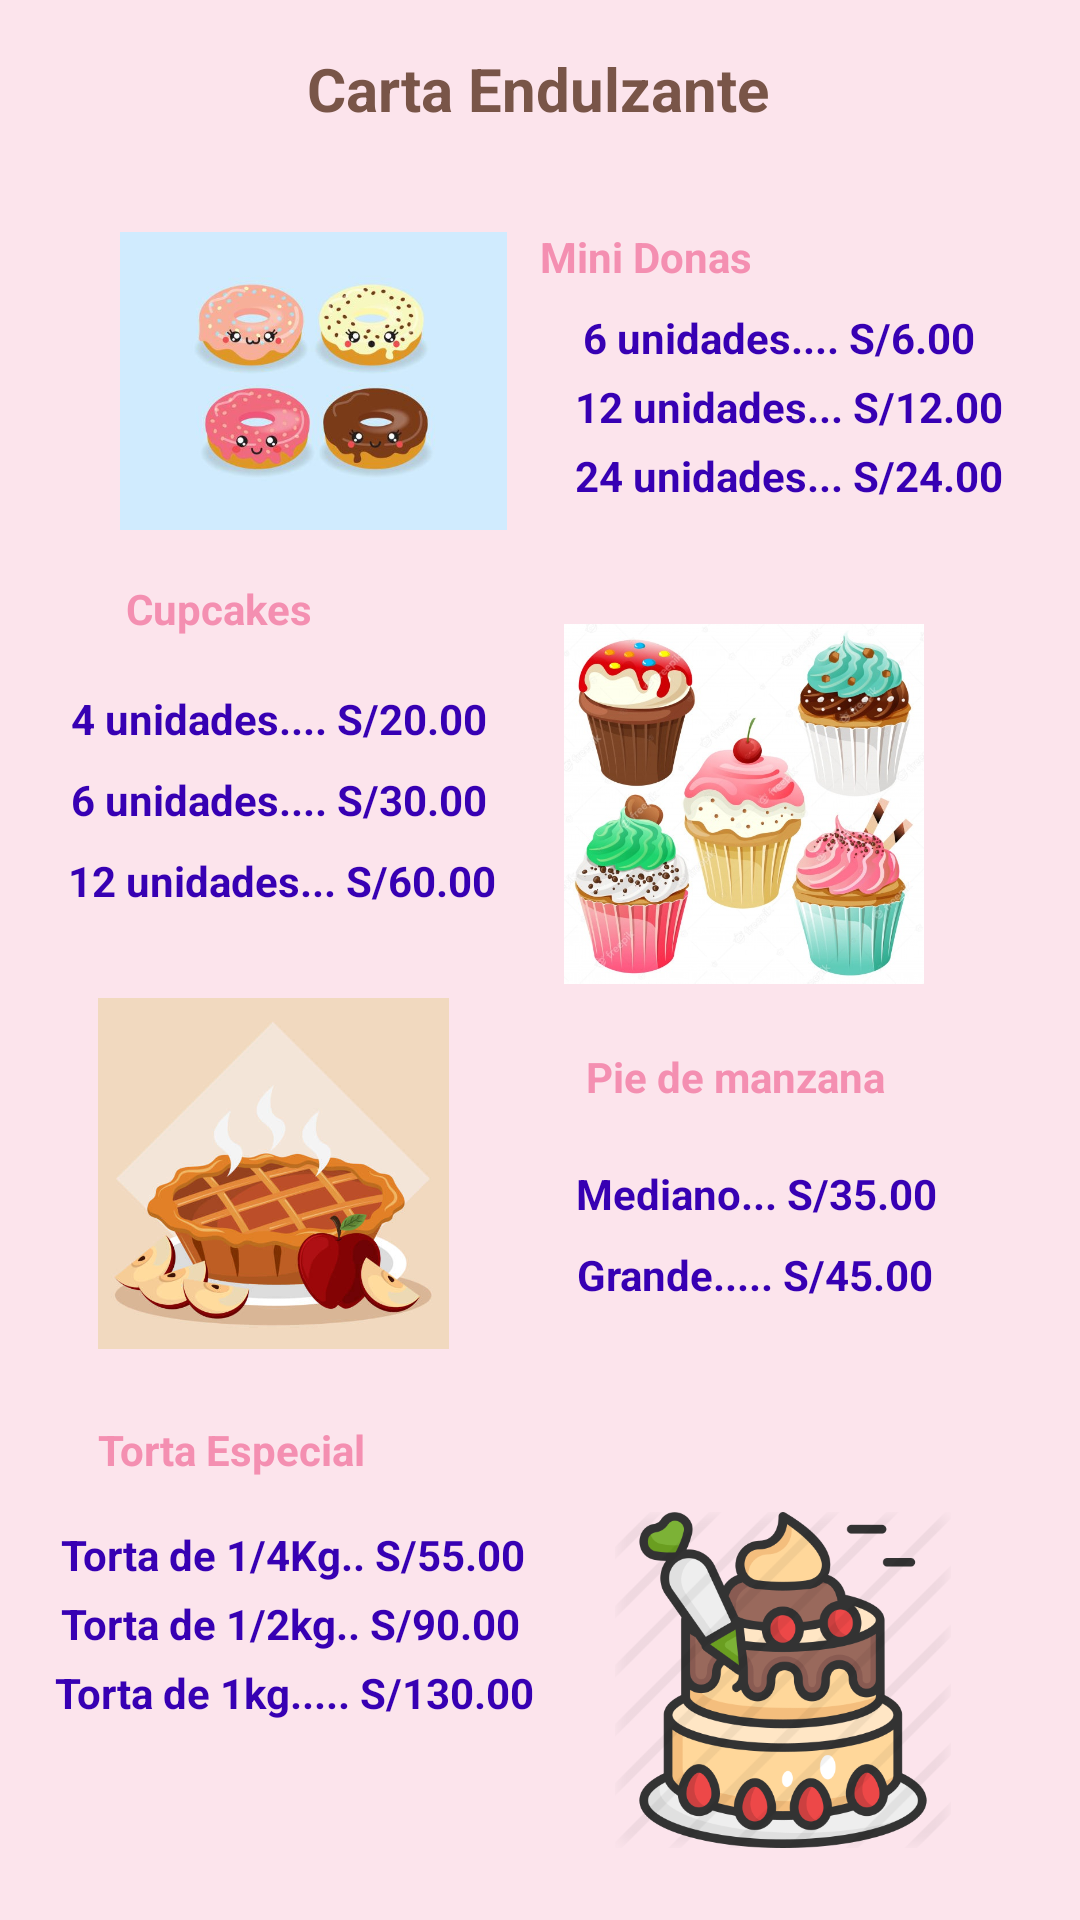

The Android layout XML behind this screen, and the referenced resources:
<!-- AndroidManifest.xml: application theme Theme.Dulzura -->
<!-- res/layout/activity_acceder.xml -->
<?xml version="1.0" encoding="utf-8"?>
<androidx.constraintlayout.widget.ConstraintLayout xmlns:android="http://schemas.android.com/apk/res/android"
    xmlns:app="http://schemas.android.com/apk/res-auto"
    xmlns:tools="http://schemas.android.com/tools"
    android:layout_width="match_parent"
    android:layout_height="match_parent"
    android:background="@color/pink"
    tools:context=".Acceder">

    <ImageView
        android:id="@+id/imageView5"
        android:layout_width="142dp"
        android:layout_height="112dp"
        android:layout_marginEnd="28dp"
        android:layout_marginBottom="24dp"
        app:layout_constraintBottom_toBottomOf="parent"
        app:layout_constraintEnd_toEndOf="parent"
        app:srcCompat="@drawable/torta_icono" />

    <ImageView
        android:id="@+id/imageView6"
        android:layout_width="129dp"
        android:layout_height="102dp"
        android:layout_marginStart="40dp"
        android:layout_marginTop="76dp"
        app:layout_constraintStart_toStartOf="parent"
        app:layout_constraintTop_toTopOf="parent"
        app:srcCompat="@drawable/donas_icono" />

    <ImageView
        android:id="@+id/imageView7"
        android:layout_width="118dp"
        android:layout_height="117dp"
        android:layout_marginStart="32dp"
        android:layout_marginTop="152dp"
        app:layout_constraintBottom_toBottomOf="parent"
        app:layout_constraintStart_toStartOf="parent"
        app:layout_constraintTop_toBottomOf="@+id/imageView6"
        app:layout_constraintVertical_bias="0.013"
        app:srcCompat="@drawable/pie_icono" />

    <ImageView
        android:id="@+id/imageView8"
        android:layout_width="120dp"
        android:layout_height="123dp"
        android:layout_marginTop="176dp"
        android:layout_marginEnd="52dp"
        app:layout_constraintBottom_toTopOf="@+id/imageView5"
        app:layout_constraintEnd_toEndOf="parent"
        app:layout_constraintTop_toTopOf="parent"
        app:layout_constraintVertical_bias="0.148"
        app:srcCompat="@drawable/cupcakes_icono" />

    <TextView
        android:id="@+id/textView2"
        android:layout_width="wrap_content"
        android:layout_height="wrap_content"
        android:layout_marginTop="16dp"
        android:text="@string/text_view_carta"
        android:textColor="@color/brown_500"
        android:textSize="20sp"
        android:textStyle="bold"
        app:layout_constraintEnd_toEndOf="parent"
        app:layout_constraintHorizontal_bias="0.498"
        app:layout_constraintStart_toStartOf="parent"
        app:layout_constraintTop_toTopOf="parent" />

    <TextView
        android:id="@+id/textView3"
        android:layout_width="wrap_content"
        android:layout_height="wrap_content"
        android:layout_marginTop="76dp"
        android:layout_marginEnd="104dp"
        android:text="@string/text_view_donas"
        android:textAllCaps="false"
        android:textColor="@color/pink_200"
        android:textStyle="bold"
        app:layout_constraintEnd_toEndOf="parent"
        app:layout_constraintHorizontal_bias="0.68"
        app:layout_constraintStart_toEndOf="@+id/imageView6"
        app:layout_constraintTop_toTopOf="parent" />

    <TextView
        android:id="@+id/textView4"
        android:layout_width="wrap_content"
        android:layout_height="wrap_content"
        android:layout_marginTop="8dp"
        android:text="@string/text_view_precio1"
        android:textColor="@color/purple_700"
        android:textStyle="bold"
        app:layout_constraintEnd_toEndOf="parent"
        app:layout_constraintHorizontal_bias="0.421"
        app:layout_constraintStart_toEndOf="@+id/imageView6"
        app:layout_constraintTop_toBottomOf="@+id/textView3" />

    <TextView
        android:id="@+id/textView5"
        android:layout_width="wrap_content"
        android:layout_height="wrap_content"
        android:layout_marginTop="4dp"
        android:text="@string/text_view_precio2"
        android:textColor="@color/purple_700"
        android:textStyle="bold"
        app:layout_constraintEnd_toEndOf="parent"
        app:layout_constraintHorizontal_bias="0.467"
        app:layout_constraintStart_toEndOf="@+id/imageView6"
        app:layout_constraintTop_toBottomOf="@+id/textView4" />

    <TextView
        android:id="@+id/textView6"
        android:layout_width="wrap_content"
        android:layout_height="wrap_content"
        android:layout_marginTop="4dp"
        android:text="@string/text_view_precio3"
        android:textColor="@color/purple_700"
        android:textStyle="bold"
        app:layout_constraintEnd_toEndOf="parent"
        app:layout_constraintHorizontal_bias="0.467"
        app:layout_constraintStart_toEndOf="@+id/imageView6"
        app:layout_constraintTop_toBottomOf="@+id/textView5" />

    <TextView
        android:id="@+id/textView7"
        android:layout_width="wrap_content"
        android:layout_height="wrap_content"
        android:text="@string/text_view_cupcake"
        android:textColor="@color/pink_200"
        android:textStyle="bold"
        app:layout_constraintBottom_toTopOf="@+id/textView8"
        app:layout_constraintEnd_toEndOf="parent"
        app:layout_constraintHorizontal_bias="0.141"
        app:layout_constraintStart_toStartOf="parent"
        app:layout_constraintTop_toBottomOf="@+id/imageView6"
        app:layout_constraintVertical_bias="0.466" />

    <TextView
        android:id="@+id/textView8"
        android:layout_width="wrap_content"
        android:layout_height="wrap_content"
        android:layout_marginTop="52dp"
        android:text="@string/text_view_precio1.1"
        android:textColor="@color/purple_700"
        android:textStyle="bold"
        app:layout_constraintEnd_toStartOf="@+id/imageView8"
        app:layout_constraintHorizontal_bias="0.48"
        app:layout_constraintStart_toStartOf="parent"
        app:layout_constraintTop_toBottomOf="@+id/imageView6" />

    <TextView
        android:id="@+id/textView9"
        android:layout_width="wrap_content"
        android:layout_height="wrap_content"
        android:layout_marginTop="8dp"
        android:text="@string/text_view_precio2.1"
        android:textColor="@color/purple_700"
        android:textStyle="bold"
        app:layout_constraintEnd_toStartOf="@+id/imageView8"
        app:layout_constraintHorizontal_bias="0.48"
        app:layout_constraintStart_toStartOf="parent"
        app:layout_constraintTop_toBottomOf="@+id/textView8" />

    <TextView
        android:id="@+id/textView10"
        android:layout_width="wrap_content"
        android:layout_height="wrap_content"
        android:layout_marginTop="8dp"
        android:text="@string/text_view_precio3.1"
        android:textColor="@color/purple_700"
        android:textStyle="bold"
        app:layout_constraintEnd_toStartOf="@+id/imageView8"
        app:layout_constraintStart_toStartOf="parent"
        app:layout_constraintTop_toBottomOf="@+id/textView9" />

    <TextView
        android:id="@+id/textView11"
        android:layout_width="wrap_content"
        android:layout_height="wrap_content"
        android:layout_marginTop="20dp"
        android:text="@string/text_view_pie_manzana"
        android:textColor="@color/pink_200"
        android:textStyle="bold"
        app:layout_constraintEnd_toEndOf="parent"
        app:layout_constraintHorizontal_bias="0.412"
        app:layout_constraintStart_toEndOf="@+id/imageView7"
        app:layout_constraintTop_toBottomOf="@+id/imageView8" />

    <TextView
        android:id="@+id/textView12"
        android:layout_width="wrap_content"
        android:layout_height="wrap_content"
        android:layout_marginTop="20dp"
        android:text="@string/text_view_precio_mediano"
        android:textColor="@color/purple_700"
        android:textStyle="bold"
        app:layout_constraintEnd_toEndOf="parent"
        app:layout_constraintHorizontal_bias="0.467"
        app:layout_constraintStart_toEndOf="@+id/imageView7"
        app:layout_constraintTop_toBottomOf="@+id/textView11" />

    <TextView
        android:id="@+id/textView13"
        android:layout_width="wrap_content"
        android:layout_height="wrap_content"
        android:layout_marginTop="8dp"
        android:text="@string/text_view_precio_grande"
        android:textColor="@color/purple_700"
        android:textStyle="bold"
        app:layout_constraintEnd_toEndOf="parent"
        app:layout_constraintHorizontal_bias="0.464"
        app:layout_constraintStart_toEndOf="@+id/imageView7"
        app:layout_constraintTop_toBottomOf="@+id/textView12" />

    <TextView
        android:id="@+id/textView14"
        android:layout_width="wrap_content"
        android:layout_height="wrap_content"
        android:layout_marginTop="24dp"
        android:text="@string/text_view_torta"
        android:textColor="@color/pink_200"
        android:textStyle="bold"
        app:layout_constraintEnd_toStartOf="@+id/imageView5"
        app:layout_constraintHorizontal_bias="0.326"
        app:layout_constraintStart_toStartOf="parent"
        app:layout_constraintTop_toBottomOf="@+id/imageView7" />

    <TextView
        android:id="@+id/textView15"
        android:layout_width="wrap_content"
        android:layout_height="wrap_content"
        android:layout_marginTop="16dp"
        android:text="@string/text_view_torta_pequeña"
        android:textColor="@color/purple_700"
        android:textStyle="bold"
        app:layout_constraintEnd_toStartOf="@+id/imageView5"
        app:layout_constraintHorizontal_bias="0.571"
        app:layout_constraintStart_toStartOf="parent"
        app:layout_constraintTop_toBottomOf="@+id/textView14" />

    <TextView
        android:id="@+id/textView16"
        android:layout_width="wrap_content"
        android:layout_height="wrap_content"
        android:layout_marginTop="4dp"
        android:text="@string/text_view_torta_mediana"
        android:textColor="@color/purple_700"
        android:textStyle="bold"
        app:layout_constraintEnd_toStartOf="@+id/imageView5"
        app:layout_constraintHorizontal_bias="0.558"
        app:layout_constraintStart_toStartOf="parent"
        app:layout_constraintTop_toBottomOf="@+id/textView15" />

    <TextView
        android:id="@+id/textView17"
        android:layout_width="wrap_content"
        android:layout_height="wrap_content"
        android:layout_marginTop="4dp"
        android:text="@string/text_view_torta_grande"
        android:textColor="@color/purple_700"
        android:textStyle="bold"
        app:layout_constraintEnd_toStartOf="@+id/imageView5"
        app:layout_constraintHorizontal_bias="0.607"
        app:layout_constraintStart_toStartOf="parent"
        app:layout_constraintTop_toBottomOf="@+id/textView16" />

</androidx.constraintlayout.widget.ConstraintLayout>
<!-- resources referenced by this layout -->
<resources>
  <color name="brown_500">#795548</color>
  <color name="pink">#FCE4EC</color>
  <color name="pink_200">#F48FB1</color>
  <color name="purple_700">#FF3700B3</color>
  <!-- drawable cupcakes_icono: jpg bitmap (drawable, 107773 bytes) -->
  <!-- drawable donas_icono: jpg bitmap (drawable, 19398 bytes) -->
  <!-- drawable pie_icono: jpg bitmap (drawable, 30113 bytes) -->
  <!-- drawable torta_icono: png bitmap (drawable, 82175 bytes) -->
  <string name="text_view_carta">Carta Endulzante</string>
  <string name="text_view_cupcake">Cupcakes</string>
  <string name="text_view_donas">Mini Donas</string>
  <string name="text_view_pie_manzana">Pie de manzana</string>
  <string name="text_view_precio1">6 unidades.... S/6.00</string>
  <string name="text_view_precio1.1">4 unidades.... S/20.00</string>
  <string name="text_view_precio2">12 unidades... S/12.00</string>
  <string name="text_view_precio2.1">6 unidades.... S/30.00</string>
  <string name="text_view_precio3">24 unidades... S/24.00</string>
  <string name="text_view_precio3.1">12 unidades... S/60.00</string>
  <string name="text_view_precio_grande">Grande..... S/45.00</string>
  <string name="text_view_precio_mediano">Mediano... S/35.00</string>
  <string name="text_view_torta">Torta Especial</string>
  <string name="text_view_torta_grande">Torta de 1kg..... S/130.00</string>
  <string name="text_view_torta_mediana">Torta de 1/2kg.. S/90.00</string>
  <style name="Theme.Dulzura" parent="Theme.MaterialComponents.DayNight.DarkActionBar">
          
          <item name="colorPrimary">@color/purple_500</item>
          <item name="colorPrimaryVariant">@color/purple_700</item>
          <item name="colorOnPrimary">@color/white</item>
          
          <item name="colorSecondary">@color/teal_200</item>
          <item name="colorSecondaryVariant">@color/teal_700</item>
          <item name="colorOnSecondary">@color/black</item>
          
          <item name="android:statusBarColor" tools:targetApi="l">?attr/colorPrimaryVariant</item>
          
      </style>
  <color name="purple_500">#FF6200EE</color>
  <color name="white">#FFFFFFFF</color>
  <color name="teal_200">#FF03DAC5</color>
  <color name="teal_700">#FF018786</color>
  <color name="black">#FF000000</color>
</resources>
